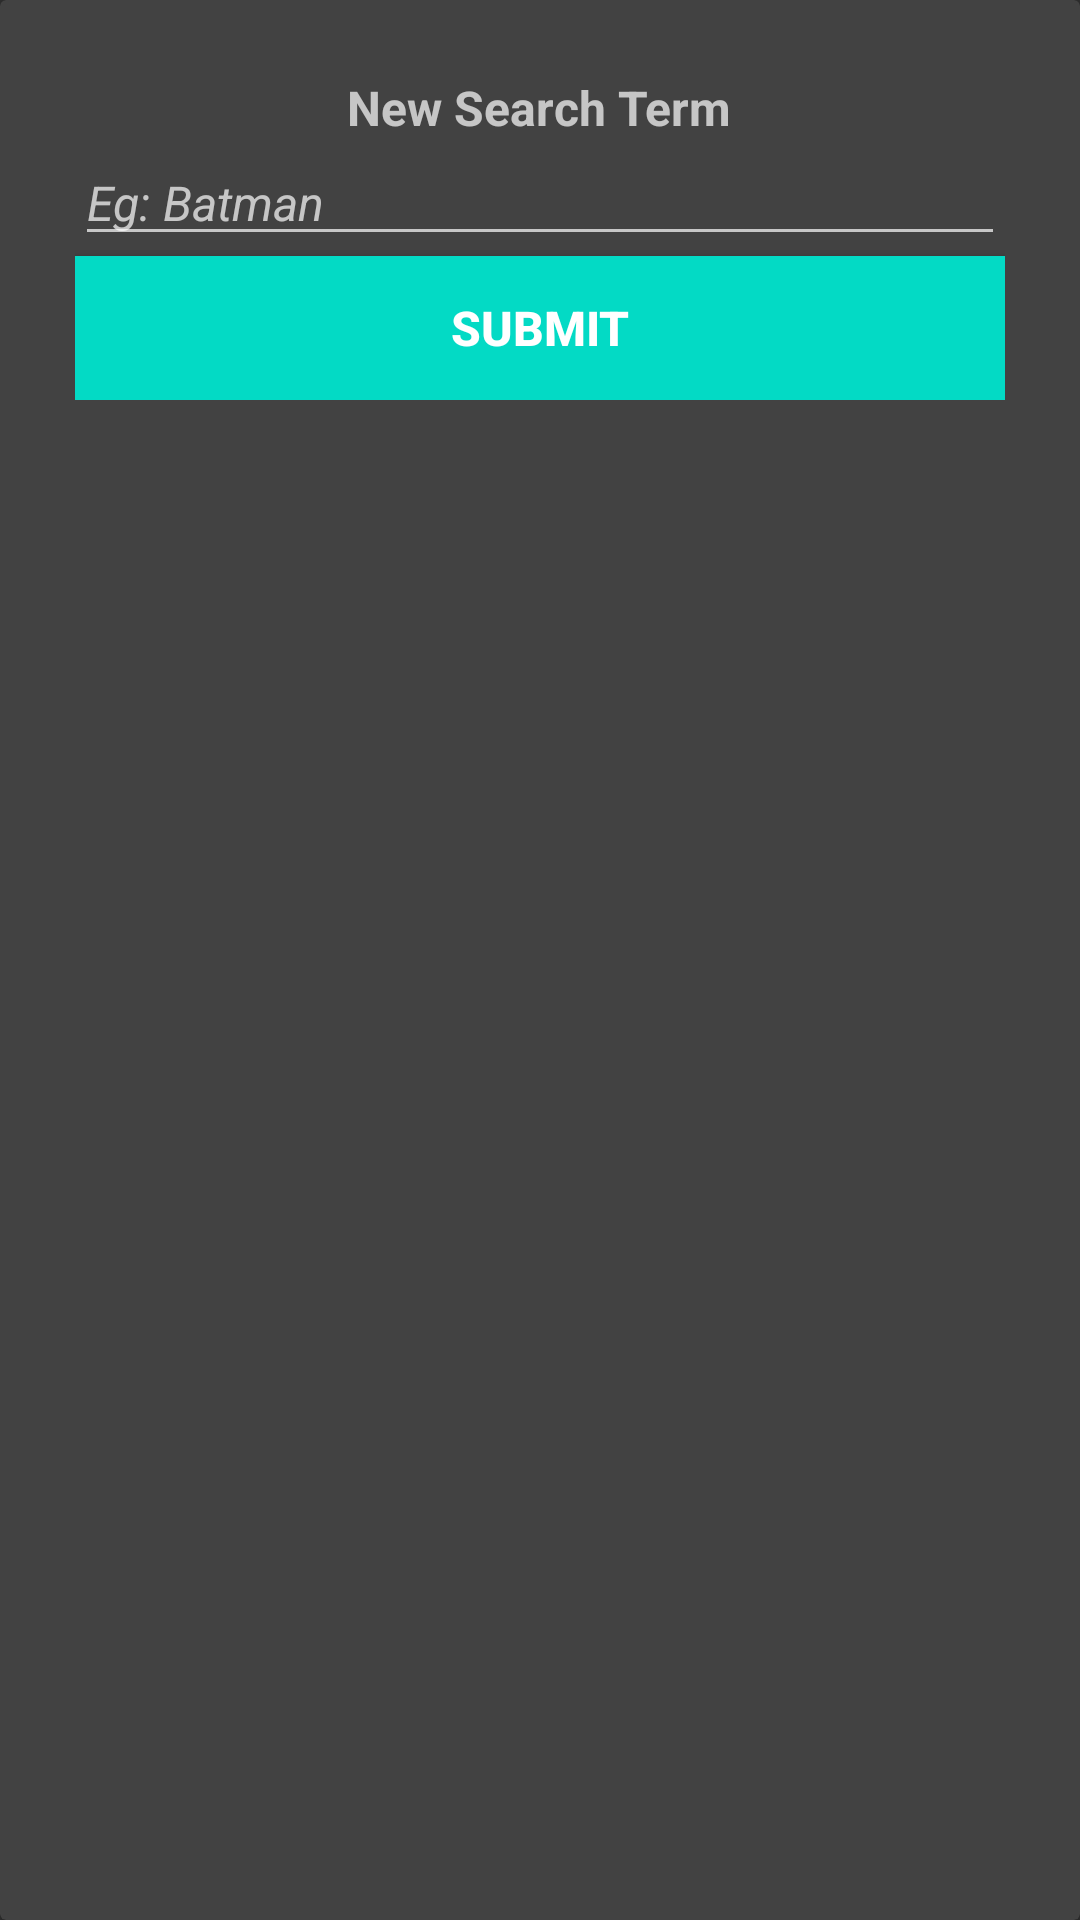

Android layout source for this screen:
<!-- AndroidManifest.xml: application theme Theme.AppCompat -->
<!-- res/layout/dialogueview.xml -->
<?xml version="1.0" encoding="utf-8"?>
<android.support.constraint.ConstraintLayout
    xmlns:android="http://schemas.android.com/apk/res/android"
    xmlns:app="http://schemas.android.com/apk/res-auto"
    android:layout_width="match_parent"
    android:layout_height="match_parent"
    android:theme="@style/Theme.AppCompat">

    <LinearLayout
        android:layout_width="match_parent"
        android:layout_height="match_parent"
        app:layout_constraintBottom_toBottomOf="parent"
        app:layout_constraintEnd_toEndOf="parent"
        app:layout_constraintStart_toStartOf="parent"
        app:layout_constraintTop_toTopOf="parent">


        <android.support.v7.widget.CardView
            android:layout_width="match_parent"
            android:layout_height="match_parent" >

            <RelativeLayout
                android:padding="25dp"
                android:layout_width="match_parent"
                android:layout_height="wrap_content"
                >
                <TextView
                    android:id="@+id/titleText"
                    android:layout_width="wrap_content"
                    android:layout_height="wrap_content"
                    android:text="@string/search_text"
                    android:textStyle="bold"
                    android:layout_centerHorizontal="true"
                    android:textSize="16sp"
                    />
                <EditText
                    android:id="@+id/searchEdt"
                    android:layout_below="@id/titleText"
                    android:textStyle="italic"
                    android:hint="@string/search_hint"
                    android:layout_width="match_parent"
                    android:layout_height="wrap_content"
                    android:textSize="16sp"
                    />
                <Button
                    android:id="@+id/submitButton"
                    android:layout_below="@id/searchEdt"
                    android:background="@color/colorAccent"
                    android:textColor="@android:color/white"
                    android:text="@string/submit_button"
                    android:textSize="16sp"
                    android:textStyle="bold"
                    android:layout_width="match_parent"
                    android:layout_height="wrap_content" />




            </RelativeLayout>
        </android.support.v7.widget.CardView>
    </LinearLayout>

</android.support.constraint.ConstraintLayout>
<!-- resources referenced by this layout -->
<resources>
  <string name="search_hint">Eg: Batman</string>
  <string name="search_text">New Search Term</string>
  <string name="submit_button">Submit</string>
  <!-- not gathered from this repository: default colours our renderer supplied (Android Studio template values) -->
  <color name="colorAccent">#FF03DAC5</color>
</resources>
